Labelled photos from "Data", an image-classification folder in billlyzhaoyh/StillGood. The possible labels are: apple, broccoli, butternut squash, carrot, egg, garlic, lemon, lime, onion, potato.

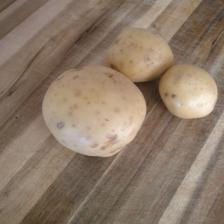
Label: potato

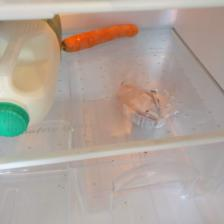
Label: carrot

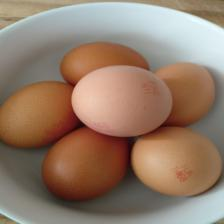
Label: egg

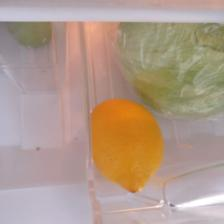
Label: lemon

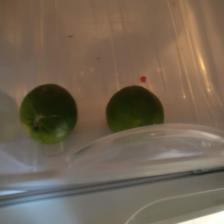
Label: lime

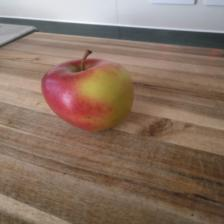
Label: apple
